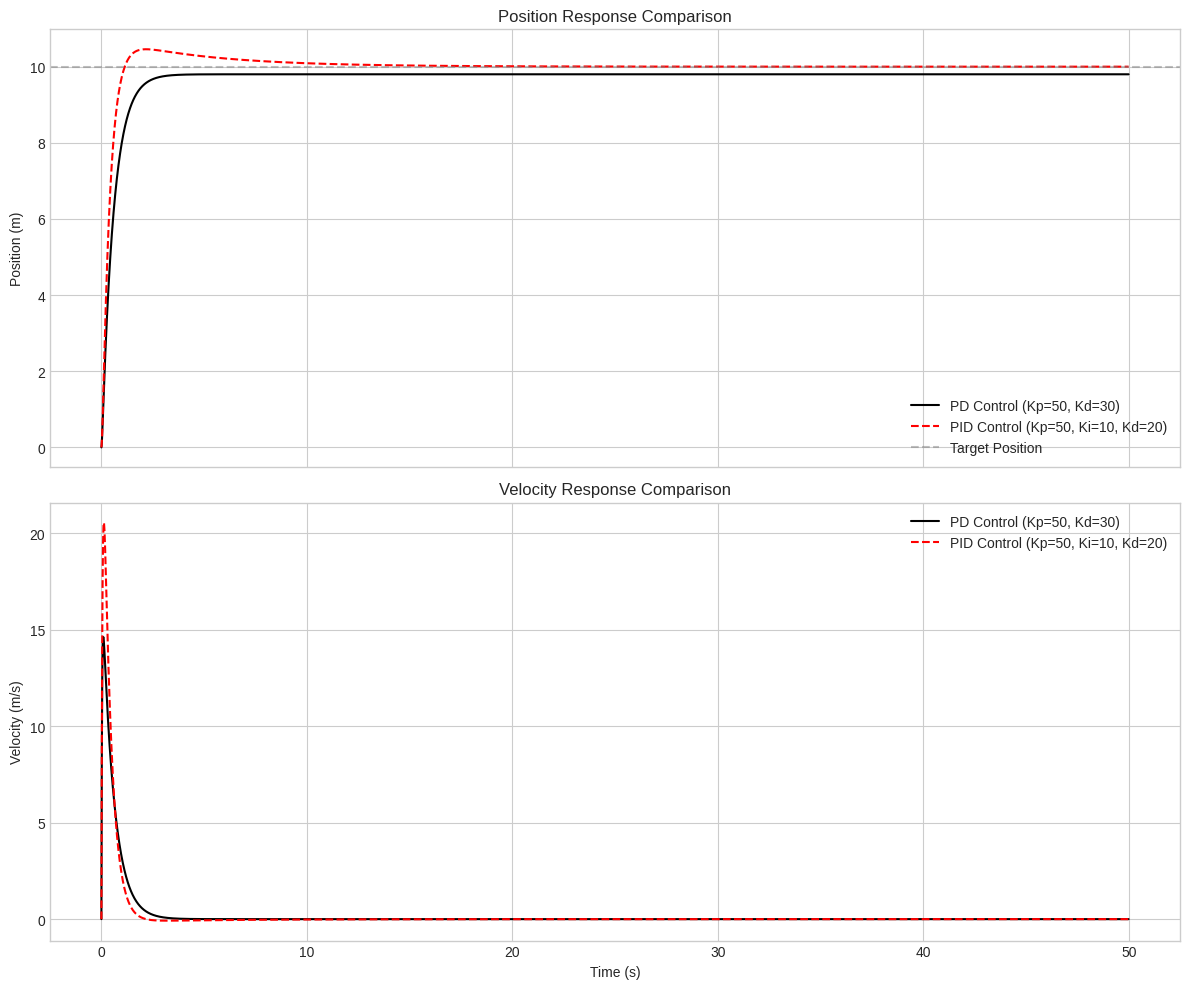

Python code for this plot:
import numpy as np
import matplotlib.pyplot as plt

# --- Simulation Parameters ---
DT = 0.01  # Time step (s)
SIMULATION_TIME = 50.0  # Total simulation time (s)
TARGET_POSITION = 10.0  # Target position (m)
DISTURBANCE_FORCE = -10.0  # Constant disturbance force (N)

# --- Dynamics Model ---
class Block:
    def __init__(self, mass=1.0, x0=0.0, v0=0.0, disturbance=0.0):
        self.m = mass
        self.x = x0
        self.v = v0
        self.disturbance = disturbance
    
    def update(self, force, dt):
        # F = ma => a = (F + F_dist) / m
        a = (force + self.disturbance) / self.m
        self.v += a * dt
        self.x += self.v * dt
        return self.x, self.v

# --- Controllers ---

class BangBangController:
    def __init__(self, max_force=5.0, deadband=0.1):
        self.max_force = max_force
        self.deadband = deadband
        
    def get_control(self, target, current, velocity):
        error = target - current
        if abs(error) < self.deadband:
            return 0.0
        return self.max_force if error > 0 else -self.max_force

class PController:
    def __init__(self, kp):
        self.kp = kp
        
    def get_control(self, target, current, velocity):
        error = target - current
        return self.kp * error

class PDController:
    def __init__(self, kp, kd):
        self.kp = kp
        self.kd = kd
        
    def get_control(self, target, current, velocity):
        error = target - current
        # D term acts on velocity (derivative of error if target is static is -velocity)
        # u = Kp * e + Kd * e_dot = Kp * e - Kd * v
        return self.kp * error - self.kd * velocity

class PIDController:
    def __init__(self, kp, ki, kd, dt):
        self.kp = kp
        self.ki = ki
        self.kd = kd
        self.dt = dt
        self.integral = 0.0
        
    def get_control(self, target, current, velocity):
        error = target - current
        self.integral += error * self.dt
        # Anti-windup could be added here, but keeping it simple
        return self.kp * error + self.ki * self.integral - self.kd * velocity

class CascadePController:
    def __init__(self, kp_pos, kp_vel):
        self.kp_pos = kp_pos
        self.kp_vel = kp_vel
        
    def get_control(self, target, current, velocity):
        # Outer loop (Position Control) -> Velocity Setpoint
        pos_error = target - current
        v_target = self.kp_pos * pos_error
        
        # Inner loop (Velocity Control) -> Force/Acceleration
        vel_error = v_target - velocity
        return self.kp_vel * vel_error

# --- Simulation Runner ---
def run_simulation(controller, name):
    block = Block(disturbance=DISTURBANCE_FORCE)
    time_history = np.arange(0, SIMULATION_TIME, DT)
    pos_history = []
    vel_history = []
    
    for _ in time_history:
        pos_history.append(block.x)
        vel_history.append(block.v)
        
        force = controller.get_control(TARGET_POSITION, block.x, block.v)
        block.update(force, DT)
        
    return time_history, pos_history, vel_history

# --- Main Execution ---
if __name__ == "__main__":
    # Define Controllers
    controllers = [
        # (BangBangController(max_force=10.0, deadband=0.1), "Bang-Bang Control"),
        # (PController(kp=2.0), "P Control (Kp=2.0)"),
        # (PDController(kp=10000.0, kd=35.0), "PD Control 1 (Kp=10000, Kd=35)"),
        # (PDController(kp=50.0, kd=100.0), "PD Control 2 (Kp=50, Kd=100)"),
        (PDController(kp=50.0, kd=30.0), "PD Control (Kp=50, Kd=30)"),
        (PIDController(kp=50.0, ki=10.0, kd=20.0, dt=DT), "PID Control (Kp=50, Ki=10, Kd=20)"),
        # (CascadePController(kp_pos=3.0, kp_vel=3.5), "Cascade P Control (Pos=3, Vel=3.5)")
    ]
    
    results = []
    print(f"{'Controller Name':<35} | {'Final Error (m)':<15}")
    print("-" * 55)
    for ctrl, name in controllers:
        t, x, v = run_simulation(ctrl, name)
        results.append((name, t, x, v))
        final_error = TARGET_POSITION - x[-1]
        print(f"{name:<35} | {final_error:.6f}")
        
    # --- Plotting ---
    try:
        plt.style.use('seaborn-v0_8-whitegrid')
    except:
        plt.style.use('ggplot') # Fallback if style not found

    fig, (ax1, ax2) = plt.subplots(2, 1, figsize=(12, 10), sharex=True)
    
    colors = ['k', 'r', 'g', 'b', 'm']
    linestyles = ['-', '--', '-.', ':', '-']
    
    for i, (name, t, x, v) in enumerate(results):
        ax1.plot(t, x, label=name, color=colors[i], linestyle=linestyles[i], linewidth=1.5)
        ax2.plot(t, v, label=name, color=colors[i], linestyle=linestyles[i], linewidth=1.5)
        
    ax1.axhline(y=TARGET_POSITION, color='gray', linestyle='--', alpha=0.5, label='Target Position')
    ax1.set_ylabel('Position (m)')
    ax1.set_title('Position Response Comparison')
    ax1.legend(loc='lower right')
    ax1.grid(True)
    
    ax2.set_ylabel('Velocity (m/s)')
    ax2.set_xlabel('Time (s)')
    ax2.set_title('Velocity Response Comparison')
    ax2.legend(loc='upper right')
    ax2.grid(True)
    
    plt.tight_layout()
    plt.show()
